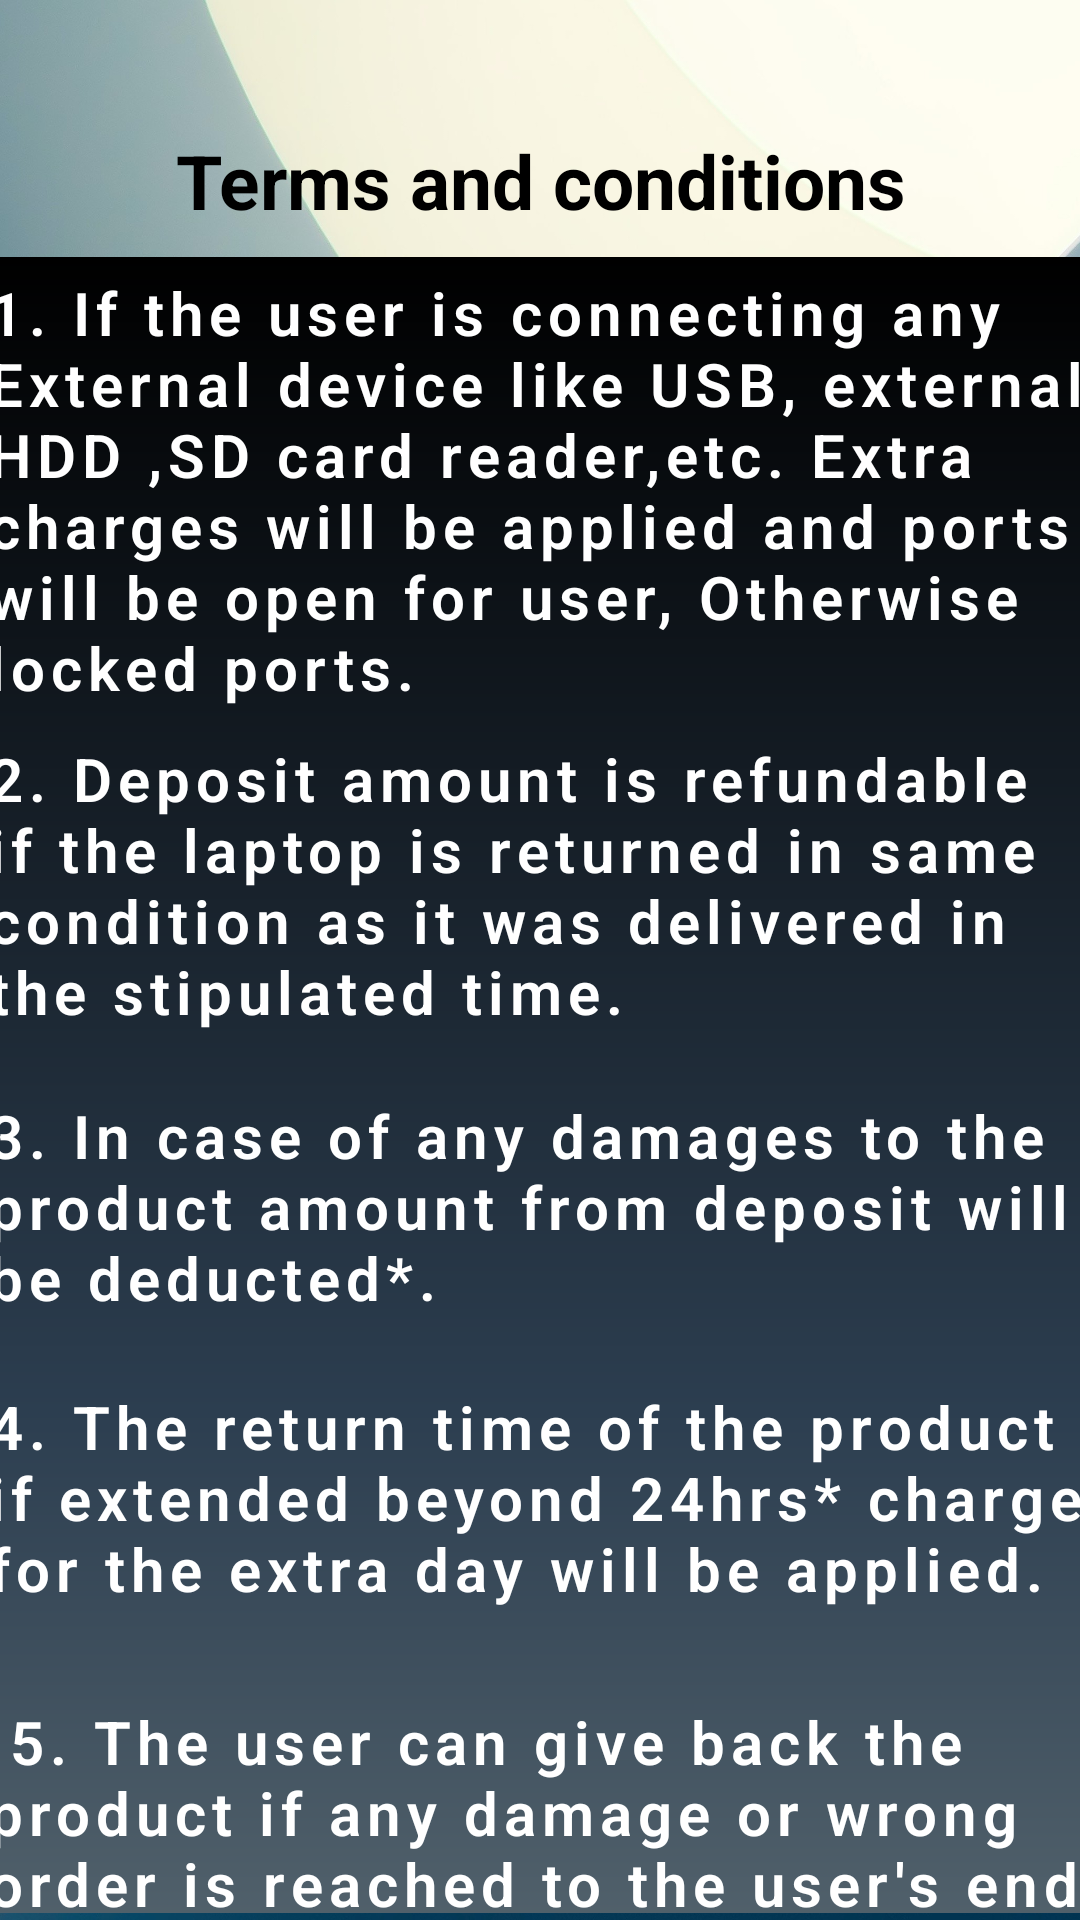

Here is an Android app screen rendered from its layout file. Give the layout XML and the strings, colors and styles it references.
<!-- AndroidManifest.xml: application theme Theme.Rentlab -->
<!-- res/layout/provider_trmscnd.xml -->
<?xml version="1.0" encoding="utf-8"?>
<androidx.constraintlayout.widget.ConstraintLayout xmlns:android="http://schemas.android.com/apk/res/android"
    xmlns:app="http://schemas.android.com/apk/res-auto"
    xmlns:tools="http://schemas.android.com/tools"
    android:layout_width="match_parent"
    android:layout_height="match_parent"
    android:background="@mipmap/login_bg1"
    tools:context=".termsandcnd">

    <TextView
        android:id="@+id/textView19"
        android:layout_width="wrap_content"
        android:layout_height="40dp"
        android:text="Terms and conditions"
        android:textAlignment="center"
        android:textColor="@color/black"
        android:textSize="25sp"
        android:textStyle="bold"
        app:layout_constraintBottom_toBottomOf="parent"
        app:layout_constraintEnd_toEndOf="parent"
        app:layout_constraintStart_toStartOf="parent"
        app:layout_constraintTop_toTopOf="parent"
        app:layout_constraintVertical_bias="0.072" />

    <ScrollView
        android:layout_width="380dp"
        android:layout_height="552dp"
        android:background="@color/white"
        app:layout_constraintBottom_toBottomOf="parent"
        app:layout_constraintEnd_toEndOf="parent"
        app:layout_constraintHorizontal_bias="0.5"
        app:layout_constraintStart_toStartOf="parent"
        app:layout_constraintTop_toBottomOf="@+id/textView19">

        <LinearLayout
            android:layout_width="match_parent"
            android:layout_height="wrap_content"
            android:background="@drawable/gradient"
            android:orientation="vertical">

            <TextView
                android:layout_width="380dp"
                android:layout_height="wrap_content"
                android:layout_margin="5sp"
                android:fontFamily="sans-serif-light"
                android:letterSpacing="0.1"
                android:text="1. If the user is connecting any External device like USB, external HDD ,SD card reader,etc. Extra charges will be applied and ports will be open for user, Otherwise locked ports."
                android:textAlignment="textStart"
                android:textColor="@color/white"
                android:textSize="20sp"
                android:textStyle="bold" />

            <TextView
                android:layout_width="match_parent"
                android:layout_height="109dp"
                android:layout_margin="5sp"
                android:fontFamily="sans-serif-light"
                android:letterSpacing="0.1"
                android:text="2. Deposit amount is refundable if the laptop is returned in same condition as it was delivered in the stipulated time."
                android:textAlignment="textStart"
                android:textColor="@color/white"
                android:textSize="20sp"
                android:textStyle="bold" />

            <TextView
                android:layout_width="match_parent"
                android:layout_height="87dp"
                android:layout_margin="5sp"
                android:fontFamily="sans-serif-light"
                android:letterSpacing="0.1"
                android:text="3. In case of any damages to the product amount from deposit will be deducted*."
                android:textAlignment="textStart"
                android:textColor="@color/white"
                android:textSize="20sp"
                android:textStyle="bold" />

            <TextView
                android:layout_width="380dp"
                android:layout_height="95dp"
                android:layout_margin="5sp"
                android:fontFamily="sans-serif-light"
                android:letterSpacing="0.1"
                android:text="4. The return time of the product if extended beyond 24hrs* charges for the extra day will be applied."
                android:textAlignment="textStart"
                android:textColor="@color/white"
                android:textSize="20sp"
                android:textStyle="bold" />

            <TextView
                android:layout_width="380dp"
                android:layout_height="93dp"
                android:layout_margin="5sp"
                android:fontFamily="sans-serif-light"
                android:letterSpacing="0.1"
                android:text=" 5. The user can give back the product if any damage or wrong order is reached to the user's end."
                android:textAlignment="textStart"
                android:textColor="@color/white"
                android:textSize="20sp"
                android:textStyle="bold" />


            <TextView
                android:layout_width="match_parent"
                android:layout_height="85dp"
                android:layout_margin="5sp"
                android:fontFamily="sans-serif-light"
                android:letterSpacing="0.1"
                android:text="6. Refund Amount and bill will be given to user during product return."
                android:textAlignment="textStart"
                android:textColor="@color/white"
                android:textSize="20sp"
                android:textStyle="bold" />

            <TextView
                android:layout_width="match_parent"
                android:layout_height="85dp"
                android:layout_margin="5sp"
                android:fontFamily="sans-serif-light"
                android:letterSpacing="0.1"
                android:text="7. One user cannot rent more than one product irrespective of the date issued."
                android:textAlignment="textStart"
                android:textColor="@color/white"
                android:textSize="20sp"
                android:textStyle="bold" />

        </LinearLayout>
    </ScrollView>

</androidx.constraintlayout.widget.ConstraintLayout>
<!-- resources referenced by this layout -->
<resources>
  <color name="black">#FF000000</color>
  <color name="white">#FFFFFFFF</color>
  <!-- drawable gradient (drawable) -->
  <?xml version="1.0" encoding="utf-8"?>
  <shape xmlns:android="http://schemas.android.com/apk/res/android"
      android:shape="rectangle">
      <gradient
          android:angle="90"
          android:centerColor="#2c3e50"
          android:endColor="#000000"
          android:startColor="#7f8c8d" />
  </shape>
  <!-- mipmap login_bg1: jpg bitmap (mipmap-xxxhdpi, 542186 bytes) -->
  <style name="Theme.Rentlab" parent="Theme.MaterialComponents.DayNight.DarkActionBar">
          
          <item name="colorPrimary">@color/purple_500</item>
          <item name="colorPrimaryVariant">@color/purple_700</item>
          <item name="colorOnPrimary">@color/white</item>
          
          <item name="colorSecondary">@color/teal_200</item>
          <item name="colorSecondaryVariant">@color/teal_700</item>
          <item name="colorOnSecondary">@color/black</item>
          
          <item name="android:statusBarColor" tools:targetApi="l">?attr/colorPrimaryVariant</item>
          
      </style>
  <color name="purple_500">#2a5470</color>
  <color name="purple_700">#FF018786</color>
  <color name="teal_200">#FF03DAC5</color>
  <color name="teal_700">#FF018786</color>
</resources>
